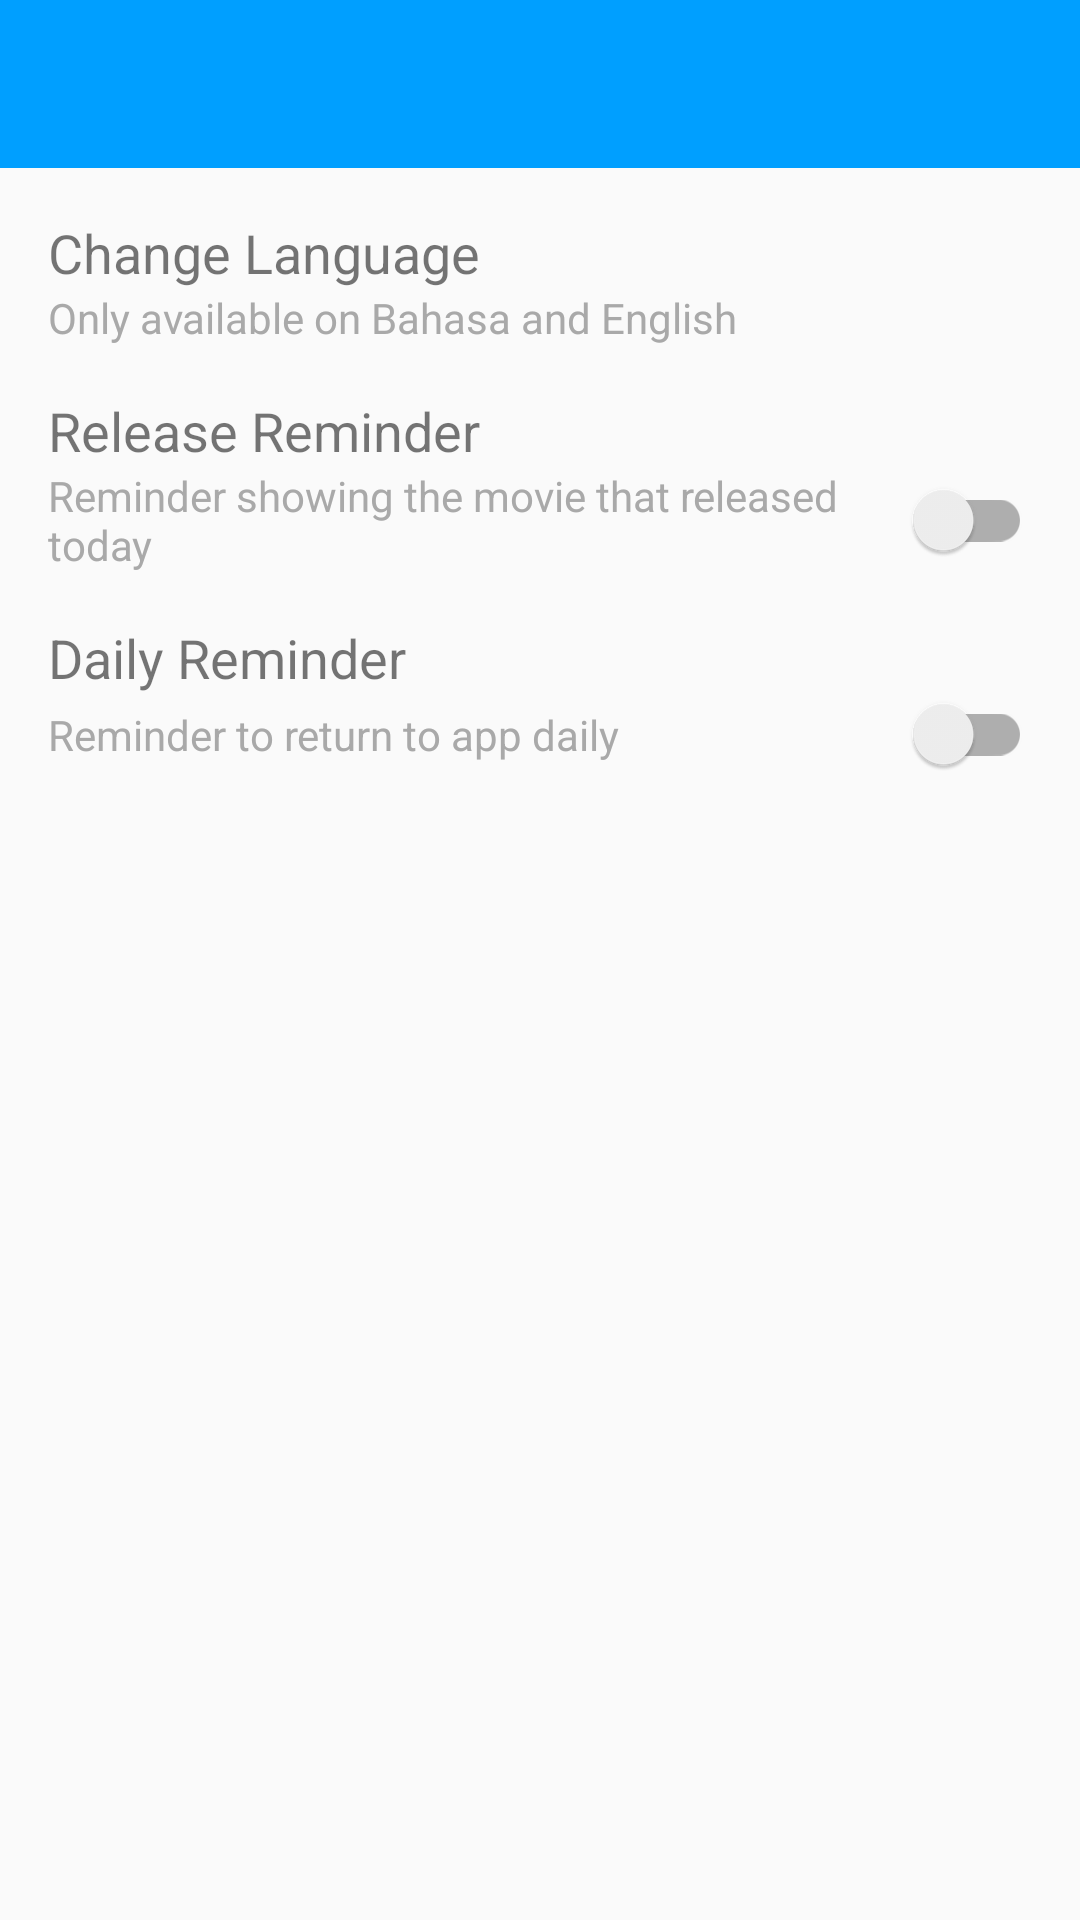

Layout XML and referenced resources for this Android screen:
<!-- AndroidManifest.xml: application theme AppTheme -->
<!-- res/layout/activity_setting.xml -->
<?xml version="1.0" encoding="utf-8"?>
<androidx.constraintlayout.widget.ConstraintLayout xmlns:android="http://schemas.android.com/apk/res/android"
    xmlns:app="http://schemas.android.com/apk/res-auto"
    xmlns:tools="http://schemas.android.com/tools"
    android:layout_width="match_parent"
    android:layout_height="match_parent"
    tools:context=".activity.SettingActivity">

    <androidx.appcompat.widget.Toolbar
        android:id="@+id/setting_toolbar"
        android:layout_width="match_parent"
        android:layout_height="wrap_content"
        android:background="@color/colorPrimary"
        android:theme="@style/ThemeOverlay.AppCompat.Dark.ActionBar"
        app:layout_constraintEnd_toEndOf="parent"
        app:layout_constraintStart_toStartOf="parent"
        app:layout_constraintTop_toTopOf="parent" />

    <LinearLayout
        android:id="@+id/lineLanguage"
        android:layout_width="match_parent"
        android:layout_height="wrap_content"
        app:layout_constraintEnd_toEndOf="parent"
        app:layout_constraintStart_toStartOf="parent"
        app:layout_constraintTop_toBottomOf="@id/setting_toolbar"
        android:orientation="vertical">
    <TextView
        android:id="@+id/language"
        android:layout_width="match_parent"
        android:layout_height="wrap_content"
        android:text="@string/lang"
        android:textSize="18sp"
        android:layout_marginStart="@dimen/activity_horizontal_margin"
        android:layout_marginEnd="@dimen/activity_horizontal_margin"
        android:layout_marginTop="@dimen/activity_vertical_margin"
        app:layout_constraintEnd_toEndOf="parent"
        app:layout_constraintStart_toStartOf="parent" />

    <TextView
        android:layout_width="match_parent"
        android:layout_height="wrap_content"
        android:text="@string/lang_subtitle"
        app:layout_constraintTop_toBottomOf="@id/language"
        android:textColor="@color/colorGreyDark"
        android:layout_marginStart="@dimen/activity_horizontal_margin"
        android:layout_marginEnd="@dimen/activity_horizontal_margin"
        />
    </LinearLayout>


    <TextView
        android:id="@+id/release_reminder_title"
        android:layout_width="match_parent"
        android:layout_height="wrap_content"
        android:textSize="18sp"
        android:layout_marginStart="@dimen/activity_horizontal_margin"
        android:layout_marginTop="@dimen/activity_vertical_margin"
        android:layout_marginEnd="@dimen/activity_horizontal_margin"
        android:text="@string/release_reminder_title"
        app:layout_constraintEnd_toEndOf="parent"
        app:layout_constraintStart_toStartOf="parent"
        app:layout_constraintTop_toBottomOf="@id/lineLanguage">
    </TextView>

    <androidx.appcompat.widget.SwitchCompat
        android:id="@+id/switch_release"
        android:layout_width="0dp"
        android:layout_height="wrap_content"
        android:layout_marginStart="16dp"
        android:layout_marginEnd="16dp"
        android:text="@string/release_reminder_subtitle"
        android:textColor="@color/colorGreyDark"
        app:layout_constraintEnd_toEndOf="parent"
        app:layout_constraintHorizontal_bias="0.0"
        app:layout_constraintStart_toStartOf="parent"
        app:layout_constraintTop_toBottomOf="@+id/release_reminder_title" />

    <TextView
        android:id="@+id/daily_reminder_title"
        android:layout_width="match_parent"
        android:layout_height="wrap_content"
        android:textSize="18sp"
        android:layout_marginStart="@dimen/activity_horizontal_margin"
        android:layout_marginTop="@dimen/activity_vertical_margin"
        android:layout_marginEnd="@dimen/activity_horizontal_margin"
        android:text="@string/daily_reminder_title"
        app:layout_constraintEnd_toEndOf="parent"
        app:layout_constraintStart_toStartOf="parent"
        app:layout_constraintTop_toBottomOf="@+id/switch_release" />

    <androidx.appcompat.widget.SwitchCompat
        android:id="@+id/switch_daily"
        android:layout_width="0dp"
        android:layout_height="wrap_content"
        android:layout_marginStart="16dp"
        android:layout_marginEnd="16dp"
        android:text="@string/daily_reminder_subtitle"
        android:textColor="@color/colorGreyDark"
        app:layout_constraintEnd_toEndOf="parent"
        app:layout_constraintHorizontal_bias="0.0"
        app:layout_constraintStart_toStartOf="parent"
        app:layout_constraintTop_toBottomOf="@+id/daily_reminder_title" />


</androidx.constraintlayout.widget.ConstraintLayout>
<!-- resources referenced by this layout -->
<resources>
  <color name="colorGreyDark">#A9A9A9</color>
  <color name="colorPrimary">#009FFF</color>
  <dimen name="activity_horizontal_margin">16dp</dimen>
  <dimen name="activity_vertical_margin">16dp</dimen>
  <string name="daily_reminder_subtitle">Reminder to return to app daily</string>
  <string name="daily_reminder_title">Daily Reminder</string>
  <string name="lang">Change Language</string>
  <string name="lang_subtitle">Only available on Bahasa and English</string>
  <string name="release_reminder_subtitle">Reminder showing the movie that released today</string>
  <string name="release_reminder_title">Release Reminder</string>
  <style name="AppTheme" parent="Theme.AppCompat.Light.NoActionBar">
          
          <item name="colorPrimary">@color/colorPrimary</item>
          <item name="colorPrimaryDark">@color/colorPrimaryDark</item>
          <item name="colorAccent">@color/colorAccent</item>
      </style>
  <color name="colorPrimaryDark">#009FFF</color>
  <color name="colorAccent">#FFD232</color>
</resources>
